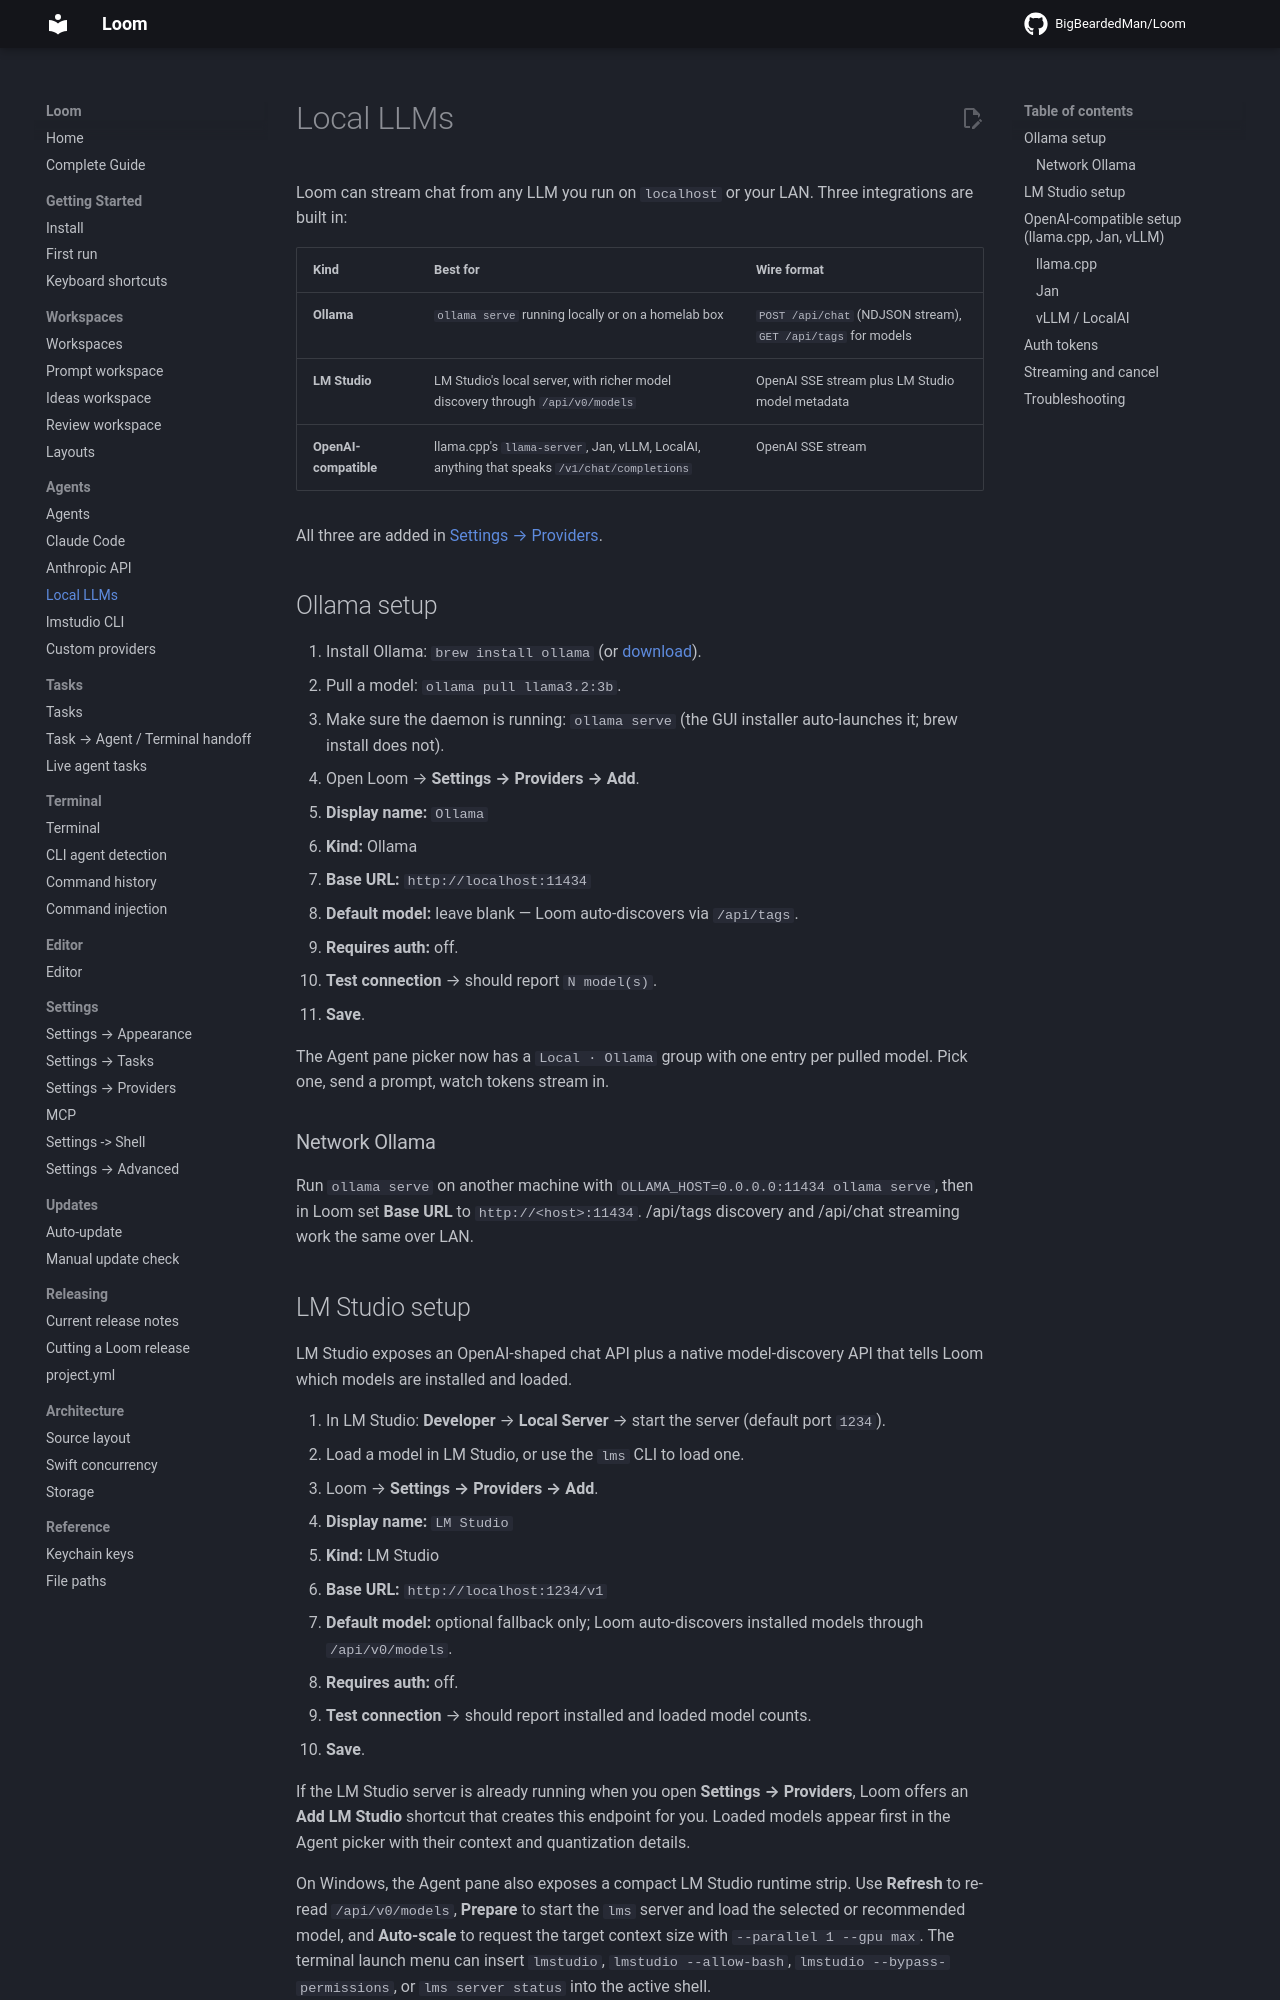

repository: BigBeardedMan/Loom · page: agents/local-llms/index.html · generator: mkdocs

# Local LLMs

Loom can stream chat from any LLM you run on `localhost` or your LAN. Three integrations are built in:

| Kind | Best for | Wire format |
| ---- | -------- | ----------- |
| **Ollama** | `ollama serve` running locally or on a homelab box | `POST /api/chat` (NDJSON stream), `GET /api/tags` for models |
| **LM Studio** | LM Studio's local server, with richer model discovery through `/api/v0/models` | OpenAI SSE stream plus LM Studio model metadata |
| **OpenAI-compatible** | llama.cpp's `llama-server`, Jan, vLLM, LocalAI, anything that speaks `/v1/chat/completions` | OpenAI SSE stream |

All three are added in [Settings → Providers](../settings/providers.md).

## Ollama setup

1. Install Ollama: `brew install ollama` (or [download](https://ollama.com/download)).
2. Pull a model: `ollama pull llama3.2:3b`.
3. Make sure the daemon is running: `ollama serve` (the GUI installer auto-launches it; brew install does not).
4. Open Loom → **Settings → Providers → Add**.
   - **Display name:** `Ollama`
   - **Kind:** Ollama
   - **Base URL:** `http://localhost:11434`
   - **Default model:** leave blank — Loom auto-discovers via `/api/tags`.
   - **Requires auth:** off.
5. **Test connection** → should report `N model(s)`.
6. **Save**.

The Agent pane picker now has a `Local · Ollama` group with one entry per pulled model. Pick one, send a prompt, watch tokens stream in.

### Network Ollama

Run `ollama serve` on another machine with `OLLAMA_HOST=0.0.0.0:11434 ollama serve`, then in Loom set **Base URL** to `http://<host>:11434`. /api/tags discovery and /api/chat streaming work the same over LAN.
